Labelled photos from "cropped_images", an image-classification folder in Katsure/cropped_images. The possible labels are: down, flagged, standing.

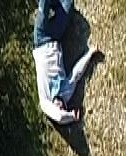
Label: down

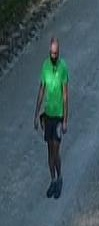
Label: standing

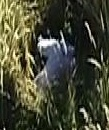
Label: down

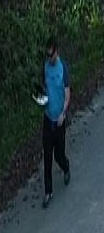
Label: standing

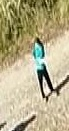
Label: standing

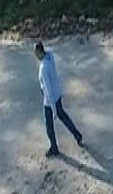
Label: standing
